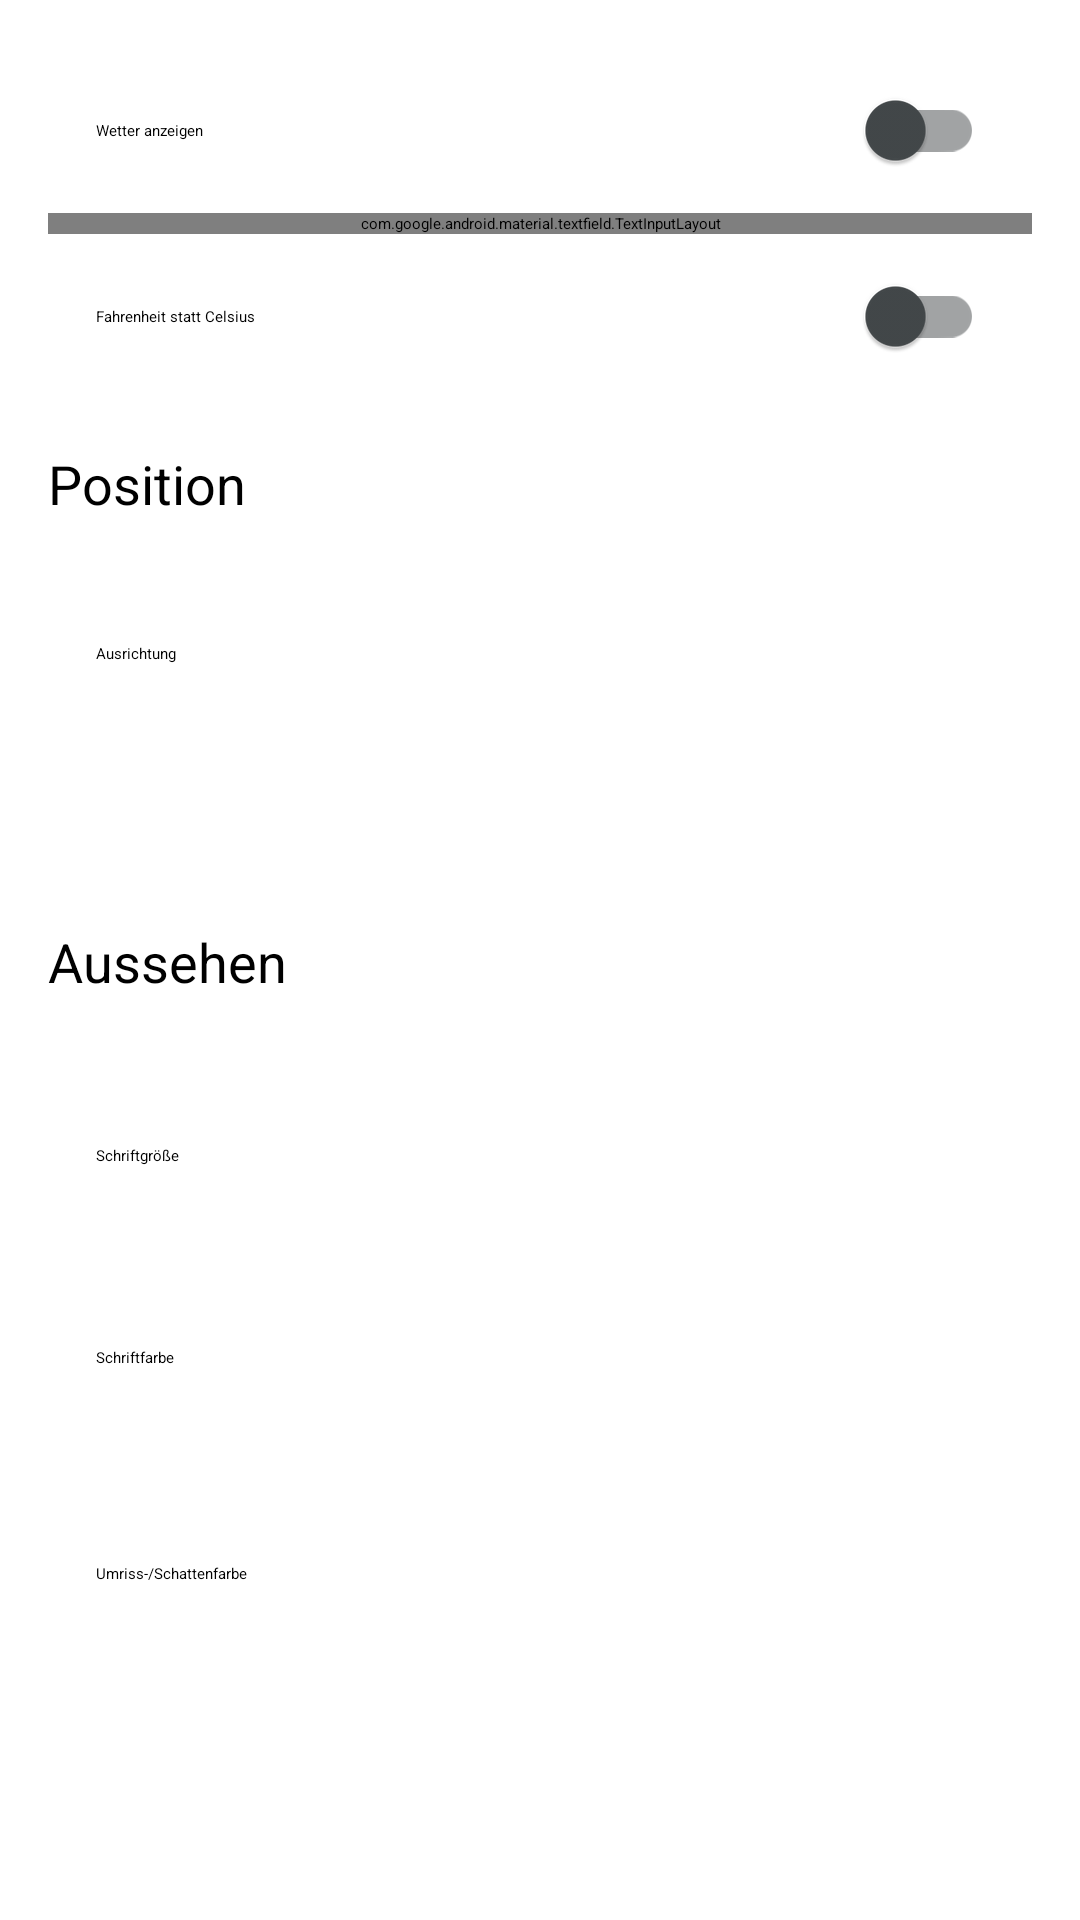

Produce the Android XML layout that renders to this screen, including the resource entries it uses.
<!-- AndroidManifest.xml: application theme Theme.OnScreenHA -->
<!-- res/layout/fragment_settings_weather.xml -->
<?xml version="1.0" encoding="utf-8"?>
<androidx.core.widget.NestedScrollView xmlns:android="http://schemas.android.com/apk/res/android"
    android:padding="16dp"
    android:layout_width="match_parent"
    android:layout_height="match_parent">
    <LinearLayout xmlns:app="http://schemas.android.com/apk/res-auto"
        android:orientation="vertical"
        android:layout_width="match_parent"
        android:layout_height="wrap_content">
        <androidx.appcompat.widget.SwitchCompat
            android:id="@+id/switch_weather_enabled"
            android:text="@string/setting_weather_enable"
            style="@style/Widget.App.Switch"/>
        <LinearLayout
            android:orientation="vertical"
            android:id="@+id/container_weather_settings"
            android:layout_width="match_parent"
            android:layout_height="wrap_content">
            <com.google.android.material.textfield.TextInputLayout
                android:id="@+id/container_weather_city"
                style="@style/SettingsItem.TextInput">
                <com.google.android.material.textfield.TextInputEditText
                    android:id="@+id/edit_weather_city"
                    android:hint="@string/setting_weather_city"
                    style="@style/SettingsItem.TextInput.EditText"/>
            </com.google.android.material.textfield.TextInputLayout>
            <androidx.appcompat.widget.SwitchCompat
                android:id="@+id/switch_weather_fahrenheit"
                android:text="@string/setting_weather_fahrenheit"
                style="@style/Widget.App.Switch"/>
            <TextView
                android:text="@string/setting_group_position"
                style="@style/SettingsSectionHeader"/>
            <View style="@style/SettingsDivider"/>
            <LinearLayout
                android:id="@+id/container_weather_position"
                style="@style/SettingsItem.Container.Clickable">
                <TextView
                    android:text="@string/setting_position_label"
                    style="@style/SettingsItem.Label"/>
                <Spinner
                    android:id="@+id/spinner_weather_position"
                    style="@style/SettingsItem.Spinner"/>
            </LinearLayout>
            <RelativeLayout
                android:id="@+id/btn_weather_fine_tune"
                android:layout_marginTop="8dp"
                style="@style/SettingsItem.Container.Clickable">
                <TextView
                    android:textColor="?attr/colorOnSurface"
                    android:text="@string/setting_position_fine_tune"
                    style="@style/SettingsItem.Label"/>
            </RelativeLayout>
            <TextView
                android:text="@string/setting_group_appearance"
                style="@style/SettingsSectionHeader"/>
            <View style="@style/SettingsDivider"/>
            <RelativeLayout
                android:focusable="false"
                style="@style/SettingsItem.Container">
                <TextView
                    android:layout_width="wrap_content"
                    android:layout_height="wrap_content"
                    android:text="@string/setting_size"
                    android:layout_centerVertical="true"/>
                <TextView
                    android:textStyle="bold"
                    android:id="@+id/textview_size_value"
                    android:layout_width="wrap_content"
                    android:layout_height="wrap_content"
                    android:layout_centerVertical="true"
                    android:layout_alignParentEnd="true"/>
                <SeekBar
                    android:id="@+id/seekbar_size"
                    android:focusable="true"
                    android:layout_width="match_parent"
                    android:layout_height="wrap_content"
                    android:layout_marginTop="16dp"
                    android:max="34"
                    android:layout_below="@+id/textview_size_value"/>
            </RelativeLayout>
            <RelativeLayout
                android:id="@+id/container_color"
                style="@style/SettingsItem.Container.Clickable">
                <TextView
                    android:text="@string/setting_color"
                    style="@style/SettingsItem.Label"/>
                <View
                    android:id="@+id/color_preview"
                    android:layout_width="32dp"
                    android:layout_height="32dp"
                    android:layout_centerVertical="true"
                    android:layout_alignParentEnd="true"/>
            </RelativeLayout>
            <RelativeLayout
                android:id="@+id/container_shadow_color"
                style="@style/SettingsItem.Container.Clickable">
                <TextView
                    android:text="@string/setting_shadow_color"
                    style="@style/SettingsItem.Label"/>
                <View
                    android:id="@+id/shadow_color_preview"
                    android:layout_width="32dp"
                    android:layout_height="32dp"
                    android:layout_centerVertical="true"
                    android:layout_alignParentEnd="true"/>
            </RelativeLayout>
        </LinearLayout>
    </LinearLayout>
</androidx.core.widget.NestedScrollView>
<!-- resources referenced by this layout -->
<resources>
  <string name="setting_color">Schriftfarbe</string>
  <string name="setting_group_appearance">Aussehen</string>
  <string name="setting_group_position">Position</string>
  <string name="setting_position_fine_tune">Feintuning</string>
  <string name="setting_position_label">Ausrichtung</string>
  <string name="setting_shadow_color">Umriss-/Schattenfarbe</string>
  <string name="setting_size">Schriftgröße</string>
  <string name="setting_weather_city">Stadt</string>
  <string name="setting_weather_enable">Wetter anzeigen</string>
  <string name="setting_weather_fahrenheit">Fahrenheit statt Celsius</string>
  <style name="SettingsDivider">
          <item name="android:layout_width">match_parent</item>
          <item name="android:layout_height">1dp</item>
          <item name="android:layout_marginBottom">8dp</item>
          <item name="android:background">?android:attr/listDivider</item>
      </style>
  <style name="SettingsItem.Container">
          <item name="android:layout_width">match_parent</item>
          <item name="android:layout_height">wrap_content</item>
          <item name="android:layout_marginTop">8dp</item>
          <item name="android:padding">16dp</item>
          <item name="android:background">@drawable/settings_item_background</item>
          <item name="android:orientation">vertical</item>
      </style>
  <style name="SettingsItem.Container.Clickable" parent="SettingsItem.Container">
          <item name="android:clickable">true</item>
      </style>
  <style name="SettingsItem.Label">
          <item name="android:layout_width">wrap_content</item>
          <item name="android:layout_height">wrap_content</item>
          <item name="android:layout_centerVertical">true</item>
      </style>
  <style name="SettingsItem.Spinner">
          <item name="android:layout_width">match_parent</item>
          <item name="android:layout_height">wrap_content</item>
          <item name="android:layout_marginStart">-8dp</item>
          <item name="android:background">@android:color/transparent</item>
          <item name="android:clickable">false</item>
      </style>
  <style name="SettingsItem.TextInput" parent="Widget.MaterialComponents.TextInputLayout.OutlinedBox">
          <item name="android:layout_width">match_parent</item>
          <item name="android:layout_height">wrap_content</item>
          <item name="android:layout_marginTop">8dp</item>
          <item name="android:focusable">true</item>
          <item name="android:clickable">true</item>
      </style>
  <style name="SettingsItem.TextInput.EditText">
          <item name="android:layout_width">match_parent</item>
          <item name="android:layout_height">wrap_content</item>
          <item name="android:imeOptions">actionDone</item>
      </style>
  <style name="SettingsSectionHeader" parent="TextAppearance.AppCompat.Medium">
          <item name="android:layout_width">wrap_content</item>
          <item name="android:layout_height">wrap_content</item>
          <item name="android:layout_marginTop">24dp</item>
          <item name="android:layout_marginBottom">8dp</item>
      </style>
  <style name="Theme.OnScreenHA" parent="Theme.Leanback" />
  <!-- drawable settings_item_background (drawable) -->
  <?xml version="1.0" encoding="utf-8"?>
  <selector xmlns:android="http://schemas.android.com/apk/res/android">
      <item android:state_focused="true">
          <shape android:shape="rectangle">
              <solid android:color="@color/m3_focus_highlight" />
              <corners android:radius="4dp" />
          </shape>
      </item>
      <item>
          <shape android:shape="rectangle">
              <solid android:color="@android:color/transparent" />
          </shape>
      </item>
  </selector>
  <color name="m3_focus_highlight">#4D70CFFF</color>
</resources>
